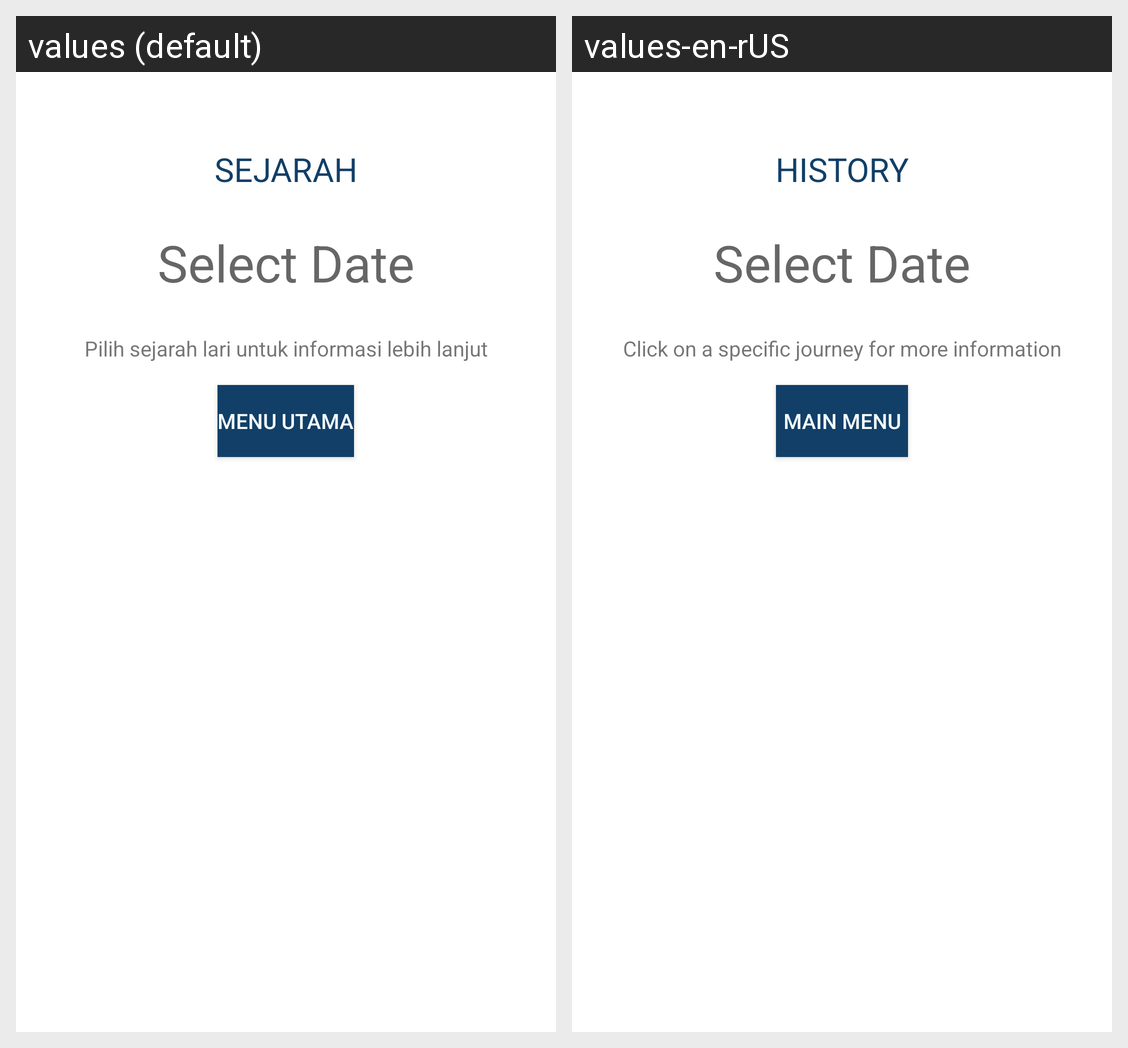

This grid shows one Android layout under two languages. Give, for every string resource on the screen, its name, the default text and each shown locale's text.
Android screen res/layout/activity_view_journeys.xml rendered under 2 locales, left to right: values (default), values-en-rUS. Device: Nexus 5 (rendered at 1080×1920; each locale shown at half size, 540×960, under a caption strip naming it); theme Theme.RunningTrackerApp.
Strings drawn on this screen, with the default value and each locale's value (text and hints the layout hard-codes, and strings that could not be matched under every locale, appear in the picture but are not listed):

mulai_sejarah
  values: SEJARAH
  values-en-rUS: HISTORY

select_date
  values: Select Date
  values-en-rUS: Select Date

click_on_a_specific_journey_for_more_information
  values: Pilih sejarah lari untuk informasi lebih lanjut
  values-en-rUS: Click on a specific journey for more information

menu_utama
  values: Menu Utama
  values-en-rUS: Main Menu
